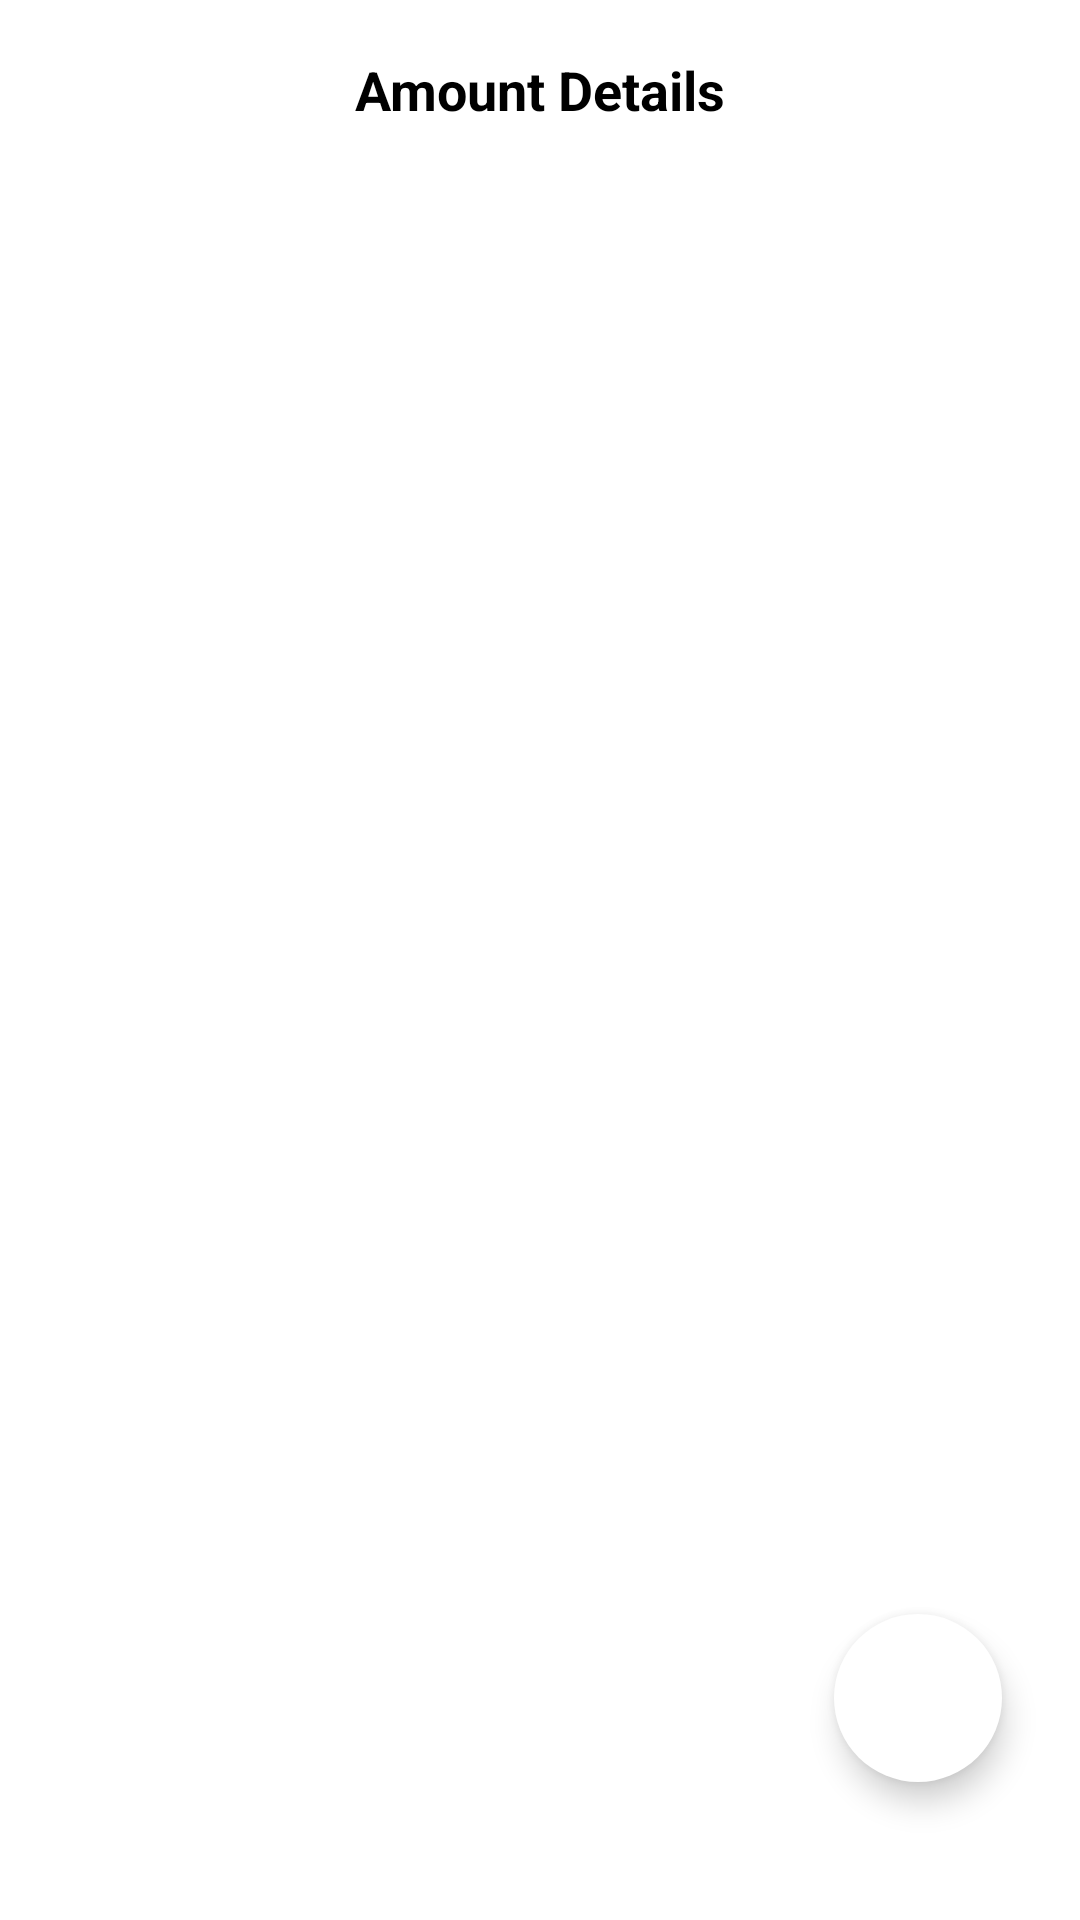

The Android layout XML behind this screen, and the referenced resources:
<!-- AndroidManifest.xml: application theme Theme.ToruManagement -->
<!-- res/layout/activity_amount_details.xml -->
<?xml version="1.0" encoding="utf-8"?>
<androidx.constraintlayout.widget.ConstraintLayout xmlns:android="http://schemas.android.com/apk/res/android"
    xmlns:app="http://schemas.android.com/apk/res-auto"
    xmlns:tools="http://schemas.android.com/tools"
    android:layout_width="match_parent"
    android:layout_height="match_parent"
    tools:context=".Activity.AmountDetailsActivity">

    <RelativeLayout
        android:layout_width="match_parent"
        android:layout_height="match_parent">


        <androidx.constraintlayout.widget.ConstraintLayout
            android:id="@+id/constraint_layout"
            android:layout_width="match_parent"
            android:layout_height="60dp">

            <androidx.appcompat.widget.AppCompatImageView
                android:id="@+id/imageBack"
                android:layout_width="30dp"
                android:layout_height="30dp"
                android:layout_marginStart="20dp"
                android:layout_marginTop="16dp"
                android:src="@drawable/back"
                android:tint="@color/black"
                app:layout_constraintStart_toStartOf="parent"
                app:layout_constraintTop_toTopOf="parent" />

            <TextView
                android:layout_width="wrap_content"
                android:layout_height="match_parent"
                android:gravity="center"
                android:padding="10dp"
                android:text="Amount Details"
                android:textColor="@color/black"
                android:textSize="18sp"
                android:textStyle="bold"
                app:layout_constraintBottom_toBottomOf="@id/imageBack"
                app:layout_constraintEnd_toEndOf="parent"
                app:layout_constraintStart_toStartOf="parent"
                app:layout_constraintTop_toTopOf="@id/imageBack" />

        </androidx.constraintlayout.widget.ConstraintLayout>


        <androidx.constraintlayout.widget.ConstraintLayout
            android:layout_width="match_parent"
            android:layout_height="match_parent"
            android:layout_below="@id/constraint_layout"
            android:layout_marginTop="10dp"
            android:padding="10dp">

            <androidx.recyclerview.widget.RecyclerView
                android:layout_width="match_parent"
                android:layout_height="match_parent"/>

            <com.google.android.material.floatingactionbutton.FloatingActionButton
                android:id="@+id/addMoneyFloatingButton"
                android:layout_width="wrap_content"
                android:layout_height="wrap_content"
                android:src="@drawable/add"
                android:layout_marginEnd="16dp"
                android:backgroundTint="@color/white"
                app:borderWidth="0dp"
                android:layout_marginBottom="36dp"
                app:layout_constraintBottom_toBottomOf="parent"
                app:layout_constraintEnd_toEndOf="parent" />

        </androidx.constraintlayout.widget.ConstraintLayout>




    </RelativeLayout>

</androidx.constraintlayout.widget.ConstraintLayout>
<!-- resources referenced by this layout -->
<resources>
  <color name="black">#FF000000</color>
  <color name="white">#FFFFFFFF</color>
  <style name="Theme.ToruManagement" parent="Theme.MaterialComponents.DayNight.NoActionBar">
          
          <item name="colorPrimary">@color/purple_500</item>
          <item name="colorPrimaryVariant">@color/purple_700</item>
          <item name="colorOnPrimary">@color/white</item>
          
          <item name="colorSecondary">@color/black</item>
          <item name="colorSecondaryVariant">@color/teal_700</item>
          <item name="colorOnSecondary">@color/black</item>
          
  
          <item name="android:statusBarColor" tools:targetApi="l">@color/white</item>
          <item name="android:windowLightStatusBar">true</item>
          
      </style>
  <color name="purple_500">#FF6200EE</color>
  <color name="purple_700">#FF3700B3</color>
  <color name="teal_700">#FF018786</color>
</resources>
